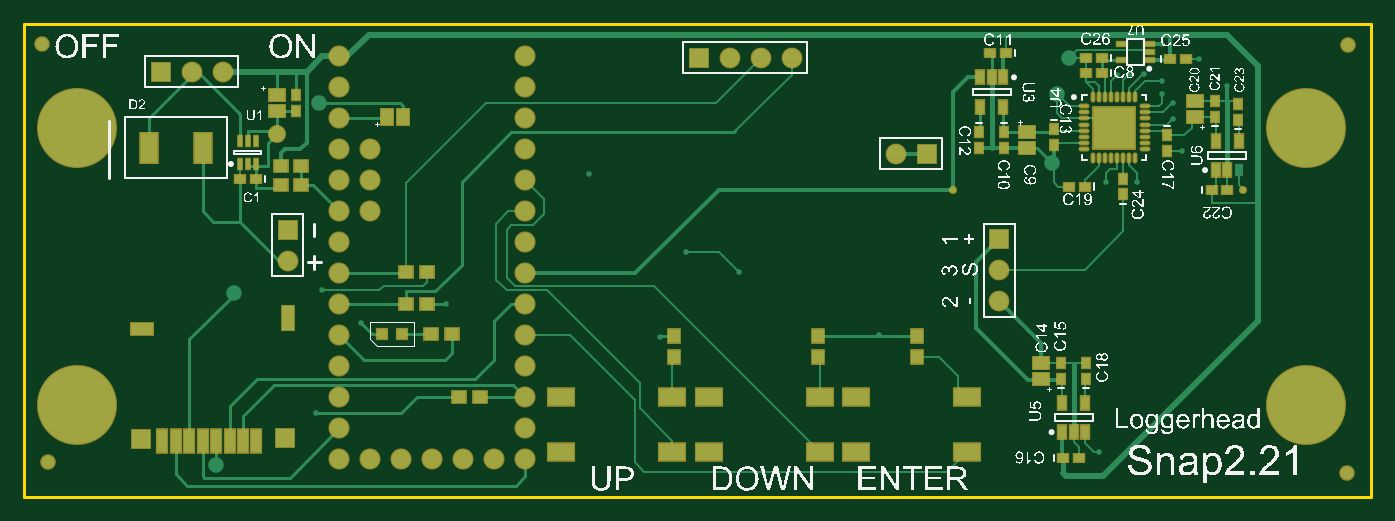
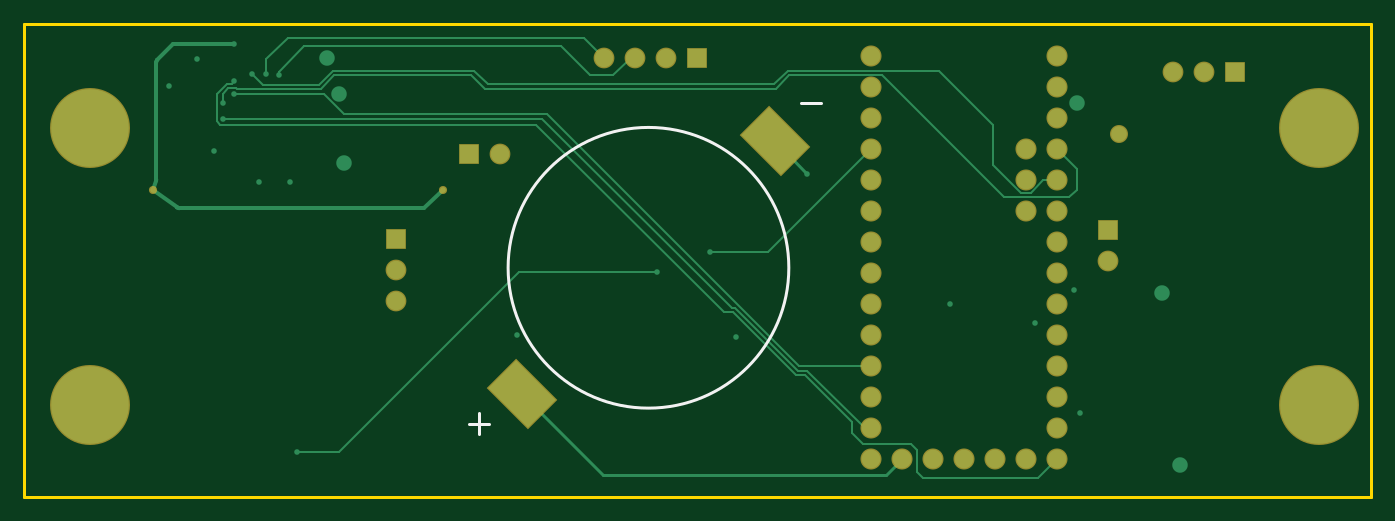
Circuit board: 9 layer files. Board 110.4 x 38.7 mm.
- bottom_copper: Snap21.GBL (5573 bytes)
- bottom_silk: Snap21.GBO (451 bytes)
- paste: Snap21.GBP (637 bytes)
- bottom_mask: Snap21.GBS (1928 bytes)
- outline: Snap21.GM1 (407 bytes)
- top_copper: Snap21.GTL (14349 bytes)
- top_silk: Snap21.GTO (336198 bytes)
- paste: Snap21.GTP (3872 bytes)
- top_mask: Snap21.GTS (5225 bytes)

=== bottom_copper: Snap21.GBL ===
G04*
G04 #@! TF.GenerationSoftware,Altium Limited,Altium Designer,21.9.2 (33)*
G04*
G04 Layer_Physical_Order=4*
G04 Layer_Color=16711680*
%FSLAX25Y25*%
%MOIN*%
G70*
G04*
G04 #@! TF.SameCoordinates,3D76239C-173F-42E3-A3A9-09309FEFE86B*
G04*
G04*
G04 #@! TF.FilePolarity,Positive*
G04*
G01*
G75*
%ADD12C,0.01000*%
%ADD31R,0.05906X0.05906*%
%ADD45C,0.05000*%
%ADD61C,0.00800*%
%ADD63C,0.01200*%
%ADD65C,0.06000*%
%ADD66C,0.25000*%
%ADD67C,0.05906*%
%ADD68R,0.05906X0.05906*%
%ADD69C,0.01800*%
G04:AMPARAMS|DCode=80|XSize=125.98mil|YSize=180mil|CornerRadius=0mil|HoleSize=0mil|Usage=FLASHONLY|Rotation=135.000|XOffset=0mil|YOffset=0mil|HoleType=Round|Shape=Rectangle|*
%AMROTATEDRECTD80*
4,1,4,0.10818,0.01910,-0.01910,-0.10818,-0.10818,-0.01910,0.01910,0.10818,0.10818,0.01910,0.0*
%
%ADD80ROTATEDRECTD80*%

D12*
X-245000Y-41364D02*
X-234568Y-30932D01*
X-245000Y-41500D02*
Y-41364D01*
X-275500Y-133500D02*
X-270500Y-138500D01*
X-179000D01*
X-153000Y-112500D01*
D31*
X-112500Y-62500D02*
D03*
X-342000Y-59500D02*
D03*
D45*
X-359500Y-80000D02*
D03*
X-345500Y-28500D02*
D03*
X-365189Y-135311D02*
D03*
X-332000Y-18500D02*
D03*
X-94000Y-15500D02*
D03*
X-90000Y-4000D02*
D03*
X-95500Y-38000D02*
D03*
D61*
X-95550Y-22000D02*
X-89150Y-15600D01*
X-60000D01*
X-56657Y-18616D02*
X-56500Y-18458D01*
Y-15500D01*
X-61087Y-14000D02*
X-60787Y-13700D01*
X-58300D02*
X-56500Y-15500D01*
X-60787Y-13700D02*
X-58300D01*
X-88000Y-14000D02*
X-61087D01*
X-92500Y-9500D02*
X-88000Y-14000D01*
X-308500Y-49000D02*
X-269000Y-9500D01*
X-329500Y-49000D02*
X-308500D01*
X-332000Y-46500D02*
X-329500Y-49000D01*
X-332000Y-46500D02*
Y-40000D01*
X-325500Y-33500D01*
Y-43500D02*
X-321157D01*
X-317157Y-47500D01*
X-313843D01*
X-304980Y-25530D02*
X-287550Y-8100D01*
X-313843Y-47500D02*
X-304980Y-38637D01*
Y-25530D01*
X-91900Y-8100D02*
X-87400Y-12600D01*
X-69500D01*
X-66000Y-9100D01*
X-60000Y-11600D02*
X-59300Y-12300D01*
X-57720D01*
X-54500Y-15520D01*
X-157500Y-25500D02*
X-55713D01*
X-54500Y-24287D02*
Y-15520D01*
X-55713Y-25500D02*
X-54500Y-24287D01*
X-218000Y-86000D02*
X-157500Y-25500D01*
X-325500Y-133500D02*
X-319500Y-139500D01*
X-70500Y-9100D02*
Y-4500D01*
X-179500Y-4000D02*
X-173000Y2500D01*
X-77500D01*
X-70500Y-4500D01*
X-74500Y-9600D02*
Y-8500D01*
X-287550Y-8100D02*
X-238637D01*
X-136625Y-9500D02*
X-92500D01*
X-269000D02*
X-239217D01*
X-82750Y-250D02*
X-74500Y-8500D01*
X-82750Y-250D02*
Y-90D01*
X-238637Y-8100D02*
X-234237Y-12500D01*
X-234817Y-13900D02*
X-141025D01*
X-239217Y-9500D02*
X-234817Y-13900D01*
X-141025D02*
X-136625Y-9500D01*
X-234237Y-12500D02*
X-142000D01*
X-137600Y-8100D01*
X-91900D01*
X-189500Y-4000D02*
X-188000D01*
X-182500Y-9500D01*
X-175000D01*
X-165590Y-90D01*
X-82750D01*
X-159600Y-23600D02*
X-56500D01*
X-265500Y-123500D02*
X-263480D01*
X-220600Y-84600D02*
X-159600Y-23600D01*
X-278500Y-128500D02*
X-263000D01*
X-259500Y-125000D01*
Y-121500D01*
X-280500Y-130500D02*
X-278500Y-128500D01*
X-319500Y-139500D02*
X-282500D01*
X-280500Y-137500D01*
Y-130500D01*
X-94000Y-131000D02*
X-80500D01*
X-152000Y-73000D02*
X-94000Y-131000D01*
X-196500Y-73000D02*
X-152000D01*
X-265500Y-103500D02*
X-242500D01*
X-161000Y-22000D01*
X-95550D01*
X-263480Y-123500D02*
X-244880Y-104900D01*
X-241920D01*
X-221620Y-84600D01*
X-220600D01*
X-259500Y-121500D02*
X-244300Y-106300D01*
X-241340D01*
X-221040Y-86000D01*
X-218000D01*
X-265500Y-33500D02*
X-232500Y-66500D01*
X-213500D01*
D63*
X-35000Y-43283D02*
G03*
X-34940Y-43653I1200J5D01*
G01*
X-42415Y-52500D02*
G03*
X-41680Y-52249I-0J1200D01*
G01*
X-41662Y-52235D02*
G03*
X-41679Y-52248I716J-963D01*
G01*
X-35003Y-5494D02*
G03*
X-35347Y-4653I-1200J-0D01*
G01*
X-34940Y-43653D02*
X-34000Y-46500D01*
X-35003Y-5494D02*
X-35000Y-43283D01*
X-41662Y-52235D02*
X-34000Y-46500D01*
X-41680Y-52249D02*
X-41679Y-52248D01*
X-121500Y-52500D02*
X-42415D01*
X-35351Y-4648D02*
X-35347Y-4653D01*
X-40500Y500D02*
X-35351Y-4648D01*
X-60000Y500D02*
X-40500D01*
X-127500Y-46500D02*
X-121500Y-52500D01*
D65*
X-315500Y-53500D02*
D03*
Y-43500D02*
D03*
Y-33500D02*
D03*
X-305500Y-133500D02*
D03*
X-325500Y-3500D02*
D03*
Y-13500D02*
D03*
Y-23500D02*
D03*
Y-33500D02*
D03*
Y-43500D02*
D03*
Y-53500D02*
D03*
Y-63500D02*
D03*
Y-73500D02*
D03*
Y-83500D02*
D03*
Y-93500D02*
D03*
Y-103500D02*
D03*
Y-113500D02*
D03*
Y-123500D02*
D03*
Y-133500D02*
D03*
X-315500D02*
D03*
X-295500D02*
D03*
X-285500D02*
D03*
X-275500D02*
D03*
X-265500D02*
D03*
Y-123500D02*
D03*
Y-113500D02*
D03*
Y-103500D02*
D03*
Y-93500D02*
D03*
Y-83500D02*
D03*
Y-73500D02*
D03*
Y-63500D02*
D03*
Y-53500D02*
D03*
Y-43500D02*
D03*
Y-33500D02*
D03*
Y-23500D02*
D03*
Y-13500D02*
D03*
Y-3500D02*
D03*
D66*
X-410000Y-26500D02*
D03*
X-13500D02*
D03*
Y-116000D02*
D03*
X-410000D02*
D03*
D67*
X-112500Y-72500D02*
D03*
Y-82500D02*
D03*
X-342000Y-69500D02*
D03*
X-373000Y-8500D02*
D03*
X-363000D02*
D03*
X-179500Y-4000D02*
D03*
X-189500D02*
D03*
X-199500D02*
D03*
X-146000Y-35000D02*
D03*
D68*
X-383000Y-8500D02*
D03*
X-209500Y-4000D02*
D03*
X-136000Y-35000D02*
D03*
D69*
X-34000Y-46500D02*
D03*
X-291000Y-83500D02*
D03*
X-318500Y-89500D02*
D03*
X-60000Y-11600D02*
D03*
Y-15600D02*
D03*
X-56657Y-18616D02*
D03*
X-56500Y-23600D02*
D03*
X-66000Y-9100D02*
D03*
X-70500D02*
D03*
X-74500Y-9600D02*
D03*
X-48000Y-4500D02*
D03*
X-68000Y-44100D02*
D03*
X-53500Y-34100D02*
D03*
X-39000Y-13100D02*
D03*
X-78000Y-44100D02*
D03*
X-60000Y500D02*
D03*
X-127500Y-46500D02*
D03*
X-80500Y-131000D02*
D03*
X-331000Y-79000D02*
D03*
X-333000Y-118500D02*
D03*
X-245000Y-41500D02*
D03*
X-213500Y-66500D02*
D03*
X-196500Y-73000D02*
D03*
X-222000Y-94000D02*
D03*
X-151500Y-93500D02*
D03*
D80*
X-234568Y-30932D02*
D03*
X-153000Y-112500D02*
D03*
M02*

=== bottom_silk: Snap21.GBO ===
G04*
G04 #@! TF.GenerationSoftware,Altium Limited,Altium Designer,21.9.2 (33)*
G04*
G04 Layer_Color=32896*
%FSLAX25Y25*%
%MOIN*%
G70*
G04*
G04 #@! TF.SameCoordinates,3D76239C-173F-42E3-A3A9-09309FEFE86B*
G04*
G04*
G04 #@! TF.FilePolarity,Positive*
G04*
G01*
G75*
%ADD12C,0.01000*%
D12*
X-148508Y-71716D02*
G03*
X-148508Y-71716I-45276J0D01*
G01*
X-249500Y-18502D02*
X-242835D01*
X-142500Y-122002D02*
X-135836D01*
X-139168Y-118669D02*
Y-125334D01*
M02*

=== paste: Snap21.GBP ===
G04*
G04 #@! TF.GenerationSoftware,Altium Limited,Altium Designer,21.9.2 (33)*
G04*
G04 Layer_Color=128*
%FSLAX25Y25*%
%MOIN*%
G70*
G04*
G04 #@! TF.SameCoordinates,3D76239C-173F-42E3-A3A9-09309FEFE86B*
G04*
G04*
G04 #@! TF.FilePolarity,Positive*
G04*
G01*
G75*
G04:AMPARAMS|DCode=80|XSize=125.98mil|YSize=180mil|CornerRadius=0mil|HoleSize=0mil|Usage=FLASHONLY|Rotation=135.000|XOffset=0mil|YOffset=0mil|HoleType=Round|Shape=Rectangle|*
%AMROTATEDRECTD80*
4,1,4,0.10818,0.01910,-0.01910,-0.10818,-0.10818,-0.01910,0.01910,0.10818,0.10818,0.01910,0.0*
%
%ADD80ROTATEDRECTD80*%

D80*
X-234568Y-30932D02*
D03*
X-153000Y-112500D02*
D03*
M02*

=== bottom_mask: Snap21.GBS ===
G04*
G04 #@! TF.GenerationSoftware,Altium Limited,Altium Designer,21.9.2 (33)*
G04*
G04 Layer_Color=16711935*
%FSLAX25Y25*%
%MOIN*%
G70*
G04*
G04 #@! TF.SameCoordinates,3D76239C-173F-42E3-A3A9-09309FEFE86B*
G04*
G04*
G04 #@! TF.FilePolarity,Negative*
G04*
G01*
G75*
%ADD51R,0.06706X0.06706*%
%ADD53C,0.06800*%
%ADD54C,0.25800*%
%ADD55C,0.06706*%
%ADD56R,0.06706X0.06706*%
%ADD57C,0.02600*%
%ADD58C,0.05800*%
G04:AMPARAMS|DCode=81|XSize=133.98mil|YSize=188mil|CornerRadius=0mil|HoleSize=0mil|Usage=FLASHONLY|Rotation=135.000|XOffset=0mil|YOffset=0mil|HoleType=Round|Shape=Rectangle|*
%AMROTATEDRECTD81*
4,1,4,0.11384,0.01910,-0.01910,-0.11384,-0.11384,-0.01910,0.01910,0.11384,0.11384,0.01910,0.0*
%
%ADD81ROTATEDRECTD81*%

D51*
X-112500Y-62500D02*
D03*
X-342000Y-59500D02*
D03*
D53*
X-315500Y-53500D02*
D03*
Y-43500D02*
D03*
Y-33500D02*
D03*
X-305500Y-133500D02*
D03*
X-325500Y-3500D02*
D03*
Y-13500D02*
D03*
Y-23500D02*
D03*
Y-33500D02*
D03*
Y-43500D02*
D03*
Y-53500D02*
D03*
Y-63500D02*
D03*
Y-73500D02*
D03*
Y-83500D02*
D03*
Y-93500D02*
D03*
Y-103500D02*
D03*
Y-113500D02*
D03*
Y-123500D02*
D03*
Y-133500D02*
D03*
X-315500D02*
D03*
X-295500D02*
D03*
X-285500D02*
D03*
X-275500D02*
D03*
X-265500D02*
D03*
Y-123500D02*
D03*
Y-113500D02*
D03*
Y-103500D02*
D03*
Y-93500D02*
D03*
Y-83500D02*
D03*
Y-73500D02*
D03*
Y-63500D02*
D03*
Y-53500D02*
D03*
Y-43500D02*
D03*
Y-33500D02*
D03*
Y-23500D02*
D03*
Y-13500D02*
D03*
Y-3500D02*
D03*
D54*
X-410000Y-26500D02*
D03*
X-13500D02*
D03*
Y-116000D02*
D03*
X-410000D02*
D03*
D55*
X-112500Y-72500D02*
D03*
Y-82500D02*
D03*
X-342000Y-69500D02*
D03*
X-373000Y-8500D02*
D03*
X-363000D02*
D03*
X-179500Y-4000D02*
D03*
X-189500D02*
D03*
X-199500D02*
D03*
X-146000Y-35000D02*
D03*
D56*
X-383000Y-8500D02*
D03*
X-209500Y-4000D02*
D03*
X-136000Y-35000D02*
D03*
D57*
X-34000Y-46500D02*
D03*
X-127500D02*
D03*
D58*
X-345500Y-28500D02*
D03*
D81*
X-234568Y-30932D02*
D03*
X-153000Y-112500D02*
D03*
M02*

=== outline: Snap21.GM1 ===
G04*
G04 #@! TF.GenerationSoftware,Altium Limited,Altium Designer,21.9.2 (33)*
G04*
G04 Layer_Color=16711935*
%FSLAX25Y25*%
%MOIN*%
G70*
G04*
G04 #@! TF.SameCoordinates,3D76239C-173F-42E3-A3A9-09309FEFE86B*
G04*
G04*
G04 #@! TF.FilePolarity,Positive*
G04*
G01*
G75*
%ADD12C,0.01000*%
D12*
X-427000Y-145500D02*
Y7000D01*
X7500Y-145500D02*
Y7000D01*
X-427000D02*
X7500D01*
X-427000Y-145500D02*
X7500D01*
M02*

=== top_copper: Snap21.GTL (14349 bytes, source omitted) ===
=== top_silk: Snap21.GTO (336198 bytes, source omitted) ===
=== paste: Snap21.GTP ===
G04*
G04 #@! TF.GenerationSoftware,Altium Limited,Altium Designer,21.9.2 (33)*
G04*
G04 Layer_Color=8421504*
%FSLAX25Y25*%
%MOIN*%
G70*
G04*
G04 #@! TF.SameCoordinates,3D76239C-173F-42E3-A3A9-09309FEFE86B*
G04*
G04*
G04 #@! TF.FilePolarity,Positive*
G04*
G01*
G75*
%ADD14R,0.03543X0.02756*%
%ADD15R,0.01378X0.03543*%
%ADD16R,0.05512X0.09843*%
%ADD17R,0.04331X0.03937*%
%ADD18R,0.03937X0.03937*%
%ADD19O,0.02756X0.00787*%
%ADD20O,0.00787X0.02756*%
%ADD21R,0.02559X0.04331*%
%ADD22R,0.05000X0.04000*%
%ADD23R,0.03543X0.01575*%
%ADD24R,0.02756X0.03543*%
%ADD25R,0.03150X0.03150*%
%ADD26R,0.08268X0.05512*%
%ADD27R,0.03937X0.04331*%
%ADD28R,0.03150X0.07480*%
%ADD29R,0.07284X0.03937*%
%ADD30R,0.03937X0.07874*%
%ADD31R,0.05906X0.05906*%
%ADD32R,0.04000X0.05000*%
D14*
X-115559Y-2500D02*
D03*
X-110441D02*
D03*
X-352441Y-43000D02*
D03*
X-357559D02*
D03*
X-79441Y-9000D02*
D03*
X-84559D02*
D03*
X-44059Y-46500D02*
D03*
X-38941D02*
D03*
X-92059Y-133000D02*
D03*
X-86941D02*
D03*
X-84941Y-45500D02*
D03*
X-90059D02*
D03*
X-79441Y-4000D02*
D03*
X-84559D02*
D03*
X-57559Y-4500D02*
D03*
X-52441D02*
D03*
D15*
X-357559Y-38240D02*
D03*
X-355000D02*
D03*
X-352441D02*
D03*
Y-30760D02*
D03*
X-355000D02*
D03*
X-357559D02*
D03*
D16*
X-386823Y-33000D02*
D03*
X-369500D02*
D03*
D17*
X-303847Y-73000D02*
D03*
X-297153D02*
D03*
X-303847Y-83500D02*
D03*
X-297153D02*
D03*
X-286846Y-113500D02*
D03*
X-280153D02*
D03*
X-337653Y-39000D02*
D03*
X-344346D02*
D03*
X-344346Y-45000D02*
D03*
X-337653D02*
D03*
X-289154Y-93000D02*
D03*
X-295847D02*
D03*
D18*
X-75500Y-26500D02*
D03*
D19*
X-85343Y-19610D02*
D03*
Y-21579D02*
D03*
Y-23547D02*
D03*
Y-25516D02*
D03*
Y-27484D02*
D03*
Y-29453D02*
D03*
Y-31421D02*
D03*
Y-33390D02*
D03*
X-65658D02*
D03*
Y-31421D02*
D03*
Y-29453D02*
D03*
Y-27484D02*
D03*
Y-25516D02*
D03*
Y-23547D02*
D03*
Y-21579D02*
D03*
Y-19610D02*
D03*
D20*
X-82390Y-36342D02*
D03*
X-80421D02*
D03*
X-78453D02*
D03*
X-76484D02*
D03*
X-74516D02*
D03*
X-72547D02*
D03*
X-70579D02*
D03*
X-68610D02*
D03*
Y-16657D02*
D03*
X-70579D02*
D03*
X-72547D02*
D03*
X-74516D02*
D03*
X-76484D02*
D03*
X-78453D02*
D03*
X-80421D02*
D03*
X-82390D02*
D03*
D21*
X-92240Y-124740D02*
D03*
X-88500D02*
D03*
X-84760D02*
D03*
Y-115291D02*
D03*
X-92240D02*
D03*
X-42740Y-40224D02*
D03*
X-39000D02*
D03*
X-35260D02*
D03*
Y-30776D02*
D03*
X-42740D02*
D03*
X-111260Y-10276D02*
D03*
X-115000D02*
D03*
X-118740D02*
D03*
Y-19724D02*
D03*
X-111260D02*
D03*
D22*
X-99000Y-107666D02*
D03*
Y-102366D02*
D03*
X-49500Y-23150D02*
D03*
Y-17850D02*
D03*
X-103500Y-27850D02*
D03*
Y-33150D02*
D03*
X-345500Y-15850D02*
D03*
Y-21150D02*
D03*
D23*
X-64169Y-4559D02*
D03*
Y-2000D02*
D03*
Y559D02*
D03*
X-72831D02*
D03*
Y-4559D02*
D03*
D24*
X-58500Y-28941D02*
D03*
Y-34059D02*
D03*
X-43000Y-23059D02*
D03*
Y-17941D02*
D03*
X-35500Y-24059D02*
D03*
Y-18941D02*
D03*
X-92500Y-107575D02*
D03*
Y-102457D02*
D03*
X-84500Y-107575D02*
D03*
Y-102457D02*
D03*
X-111000Y-27941D02*
D03*
Y-33059D02*
D03*
X-119000Y-27941D02*
D03*
Y-33059D02*
D03*
X-95000Y-26941D02*
D03*
Y-32059D02*
D03*
X-72500Y-48059D02*
D03*
Y-42941D02*
D03*
X-339500Y-15941D02*
D03*
Y-21059D02*
D03*
D25*
X-311748Y-93000D02*
D03*
X-305252D02*
D03*
D26*
X-170500Y-131000D02*
D03*
Y-113284D02*
D03*
X-206327Y-131000D02*
D03*
Y-113284D02*
D03*
X-218000Y-131000D02*
D03*
Y-113284D02*
D03*
X-253827Y-131000D02*
D03*
Y-113284D02*
D03*
X-123000Y-131000D02*
D03*
Y-113284D02*
D03*
X-158827Y-131000D02*
D03*
Y-113284D02*
D03*
D27*
X-171000Y-100347D02*
D03*
Y-93654D02*
D03*
X-217500Y-100347D02*
D03*
Y-93654D02*
D03*
X-139000Y-100347D02*
D03*
Y-93654D02*
D03*
D28*
X-382512Y-127551D02*
D03*
X-378181D02*
D03*
X-373850D02*
D03*
X-369520D02*
D03*
X-365189D02*
D03*
X-360858D02*
D03*
X-356528D02*
D03*
X-352197D02*
D03*
D29*
X-389209Y-91378D02*
D03*
D30*
X-342000Y-88032D02*
D03*
D31*
X-343000Y-126500D02*
D03*
X-389500Y-127000D02*
D03*
D32*
X-304850Y-23000D02*
D03*
X-310150D02*
D03*
M02*

=== top_mask: Snap21.GTS ===
G04*
G04 #@! TF.GenerationSoftware,Altium Limited,Altium Designer,21.9.2 (33)*
G04*
G04 Layer_Color=8388736*
%FSLAX25Y25*%
%MOIN*%
G70*
G04*
G04 #@! TF.SameCoordinates,3D76239C-173F-42E3-A3A9-09309FEFE86B*
G04*
G04*
G04 #@! TF.FilePolarity,Negative*
G04*
G01*
G75*
%ADD33R,0.04343X0.03556*%
%ADD34R,0.02178X0.04343*%
%ADD35R,0.06312X0.10642*%
%ADD36R,0.05131X0.04737*%
%ADD37R,0.14186X0.14186*%
%ADD38O,0.03556X0.01587*%
%ADD39O,0.01587X0.03556*%
%ADD40R,0.03359X0.05131*%
%ADD41R,0.05800X0.04800*%
%ADD42R,0.04343X0.02375*%
%ADD43R,0.03556X0.04343*%
%ADD44R,0.03950X0.03950*%
%ADD45C,0.05000*%
%ADD46R,0.09068X0.06312*%
%ADD47R,0.04737X0.05131*%
%ADD48R,0.03950X0.08280*%
%ADD49R,0.08083X0.04737*%
%ADD50R,0.04737X0.08674*%
%ADD51R,0.06706X0.06706*%
%ADD52R,0.04800X0.05800*%
%ADD53C,0.06800*%
%ADD54C,0.25800*%
%ADD55C,0.06706*%
%ADD56R,0.06706X0.06706*%
%ADD57C,0.02600*%
%ADD58C,0.05800*%
D33*
X-115559Y-2500D02*
D03*
X-110441D02*
D03*
X-352441Y-43000D02*
D03*
X-357559D02*
D03*
X-79441Y-9000D02*
D03*
X-84559D02*
D03*
X-44059Y-46500D02*
D03*
X-38941D02*
D03*
X-92059Y-133000D02*
D03*
X-86941D02*
D03*
X-84941Y-45500D02*
D03*
X-90059D02*
D03*
X-79441Y-4000D02*
D03*
X-84559D02*
D03*
X-57559Y-4500D02*
D03*
X-52441D02*
D03*
D34*
X-357559Y-38240D02*
D03*
X-355000D02*
D03*
X-352441D02*
D03*
Y-30760D02*
D03*
X-355000D02*
D03*
X-357559D02*
D03*
D35*
X-386823Y-33000D02*
D03*
X-369500D02*
D03*
D36*
X-303847Y-73000D02*
D03*
X-297153D02*
D03*
X-303847Y-83500D02*
D03*
X-297153D02*
D03*
X-286846Y-113500D02*
D03*
X-280153D02*
D03*
X-337653Y-39000D02*
D03*
X-344346D02*
D03*
X-344346Y-45000D02*
D03*
X-337653D02*
D03*
X-289154Y-93000D02*
D03*
X-295847D02*
D03*
D37*
X-75500Y-26500D02*
D03*
D38*
X-85343Y-19610D02*
D03*
Y-21579D02*
D03*
Y-23547D02*
D03*
Y-25516D02*
D03*
Y-27484D02*
D03*
Y-29453D02*
D03*
Y-31421D02*
D03*
Y-33390D02*
D03*
X-65658D02*
D03*
Y-31421D02*
D03*
Y-29453D02*
D03*
Y-27484D02*
D03*
Y-25516D02*
D03*
Y-23547D02*
D03*
Y-21579D02*
D03*
Y-19610D02*
D03*
D39*
X-82390Y-36342D02*
D03*
X-80421D02*
D03*
X-78453D02*
D03*
X-76484D02*
D03*
X-74516D02*
D03*
X-72547D02*
D03*
X-70579D02*
D03*
X-68610D02*
D03*
Y-16657D02*
D03*
X-70579D02*
D03*
X-72547D02*
D03*
X-74516D02*
D03*
X-76484D02*
D03*
X-78453D02*
D03*
X-80421D02*
D03*
X-82390D02*
D03*
D40*
X-92240Y-124740D02*
D03*
X-88500D02*
D03*
X-84760D02*
D03*
Y-115291D02*
D03*
X-92240D02*
D03*
X-42740Y-40224D02*
D03*
X-39000D02*
D03*
X-35260Y-30776D02*
D03*
X-42740D02*
D03*
X-111260Y-10276D02*
D03*
X-115000D02*
D03*
X-118740D02*
D03*
Y-19724D02*
D03*
X-111260D02*
D03*
D41*
X-99000Y-107666D02*
D03*
Y-102366D02*
D03*
X-49500Y-23150D02*
D03*
Y-17850D02*
D03*
X-103500Y-27850D02*
D03*
Y-33150D02*
D03*
X-345500Y-15850D02*
D03*
Y-21150D02*
D03*
D42*
X-64169Y-4559D02*
D03*
Y-2000D02*
D03*
Y559D02*
D03*
X-72831D02*
D03*
Y-4559D02*
D03*
D43*
X-58500Y-28941D02*
D03*
Y-34059D02*
D03*
X-43000Y-23059D02*
D03*
Y-17941D02*
D03*
X-35500Y-24059D02*
D03*
Y-18941D02*
D03*
X-92500Y-107575D02*
D03*
Y-102457D02*
D03*
X-84500Y-107575D02*
D03*
Y-102457D02*
D03*
X-111000Y-27941D02*
D03*
Y-33059D02*
D03*
X-119000Y-27941D02*
D03*
Y-33059D02*
D03*
X-95000Y-26941D02*
D03*
Y-32059D02*
D03*
X-72500Y-48059D02*
D03*
Y-42941D02*
D03*
X-339500Y-15941D02*
D03*
Y-21059D02*
D03*
D44*
X-311748Y-93000D02*
D03*
X-305252D02*
D03*
D45*
X-419500Y-134500D02*
D03*
X-421500Y500D02*
D03*
X-500Y-138000D02*
D03*
X0Y0D02*
D03*
D46*
X-170500Y-131000D02*
D03*
Y-113284D02*
D03*
X-206327Y-131000D02*
D03*
Y-113284D02*
D03*
X-218000Y-131000D02*
D03*
Y-113284D02*
D03*
X-253827Y-131000D02*
D03*
Y-113284D02*
D03*
X-123000Y-131000D02*
D03*
Y-113284D02*
D03*
X-158827Y-131000D02*
D03*
Y-113284D02*
D03*
D47*
X-171000Y-100347D02*
D03*
Y-93654D02*
D03*
X-217500Y-100347D02*
D03*
Y-93654D02*
D03*
X-139000Y-100347D02*
D03*
Y-93654D02*
D03*
D48*
X-382512Y-127551D02*
D03*
X-378181D02*
D03*
X-373850D02*
D03*
X-369520D02*
D03*
X-365189D02*
D03*
X-360858D02*
D03*
X-356528D02*
D03*
X-352197D02*
D03*
D49*
X-389209Y-91378D02*
D03*
D50*
X-342000Y-88032D02*
D03*
D51*
X-343000Y-126500D02*
D03*
X-389500Y-127000D02*
D03*
X-112500Y-62500D02*
D03*
X-342000Y-59500D02*
D03*
D52*
X-304850Y-23000D02*
D03*
X-310150D02*
D03*
D53*
X-315500Y-53500D02*
D03*
Y-43500D02*
D03*
Y-33500D02*
D03*
X-305500Y-133500D02*
D03*
X-325500Y-3500D02*
D03*
Y-13500D02*
D03*
Y-23500D02*
D03*
Y-33500D02*
D03*
Y-43500D02*
D03*
Y-53500D02*
D03*
Y-63500D02*
D03*
Y-73500D02*
D03*
Y-83500D02*
D03*
Y-93500D02*
D03*
Y-103500D02*
D03*
Y-113500D02*
D03*
Y-123500D02*
D03*
Y-133500D02*
D03*
X-315500D02*
D03*
X-295500D02*
D03*
X-285500D02*
D03*
X-275500D02*
D03*
X-265500D02*
D03*
Y-123500D02*
D03*
Y-113500D02*
D03*
Y-103500D02*
D03*
Y-93500D02*
D03*
Y-83500D02*
D03*
Y-73500D02*
D03*
Y-63500D02*
D03*
Y-53500D02*
D03*
Y-43500D02*
D03*
Y-33500D02*
D03*
Y-23500D02*
D03*
Y-13500D02*
D03*
Y-3500D02*
D03*
D54*
X-410000Y-26500D02*
D03*
X-13500D02*
D03*
Y-116000D02*
D03*
X-410000D02*
D03*
D55*
X-112500Y-72500D02*
D03*
Y-82500D02*
D03*
X-342000Y-69500D02*
D03*
X-373000Y-8500D02*
D03*
X-363000D02*
D03*
X-179500Y-4000D02*
D03*
X-189500D02*
D03*
X-199500D02*
D03*
X-146000Y-35000D02*
D03*
D56*
X-383000Y-8500D02*
D03*
X-209500Y-4000D02*
D03*
X-136000Y-35000D02*
D03*
D57*
X-34000Y-46500D02*
D03*
X-127500D02*
D03*
D58*
X-345500Y-28500D02*
D03*
M02*

